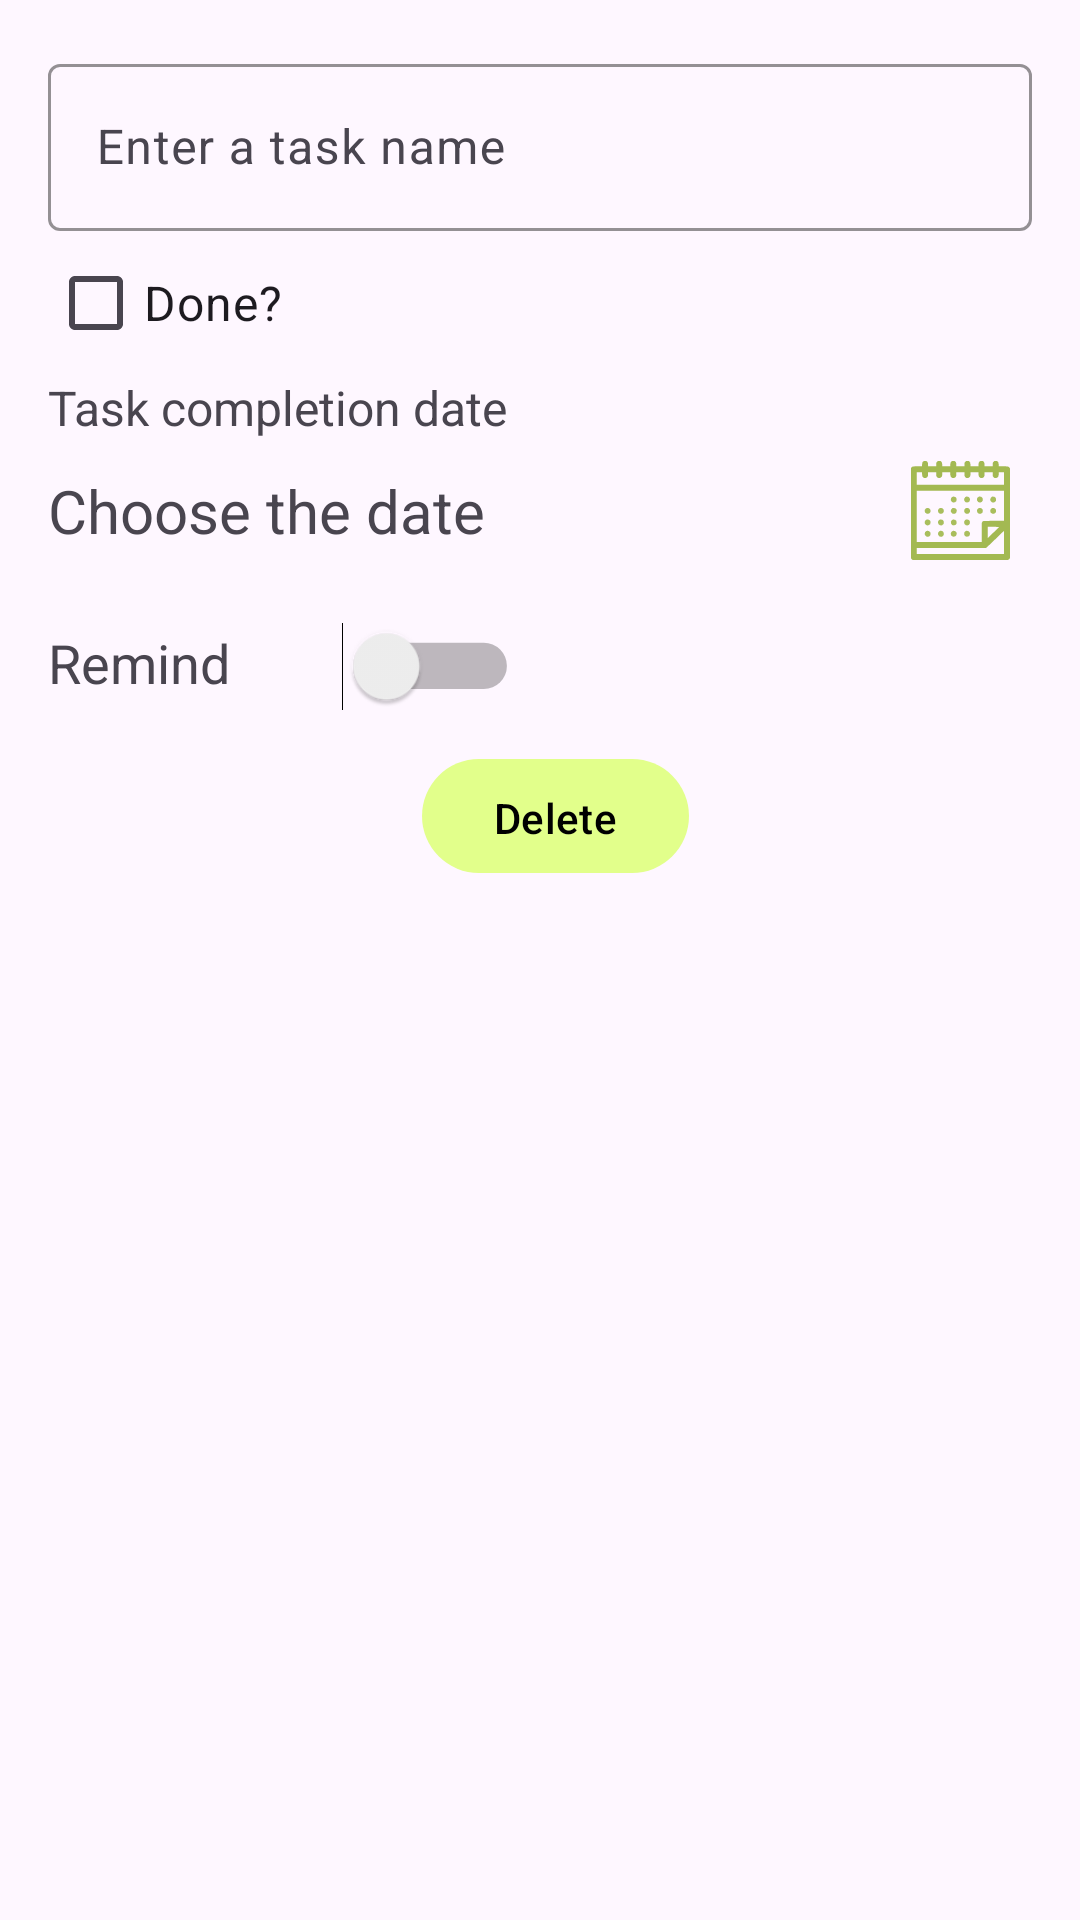

Layout XML and referenced resources for this Android screen:
<!-- AndroidManifest.xml: application theme Theme.Tasks -->
<!-- res/layout/fragment_edit_task.xml -->
<?xml version="1.0" encoding="utf-8"?>
<androidx.constraintlayout.widget.ConstraintLayout
    xmlns:android="http://schemas.android.com/apk/res/android"
    xmlns:tools="http://schemas.android.com/tools"
    xmlns:app="http://schemas.android.com/apk/res-auto"
    tools:context=".EditTaskFragment"
    android:layout_width="match_parent"
    android:layout_height="match_parent"
    android:orientation="vertical"
    android:padding="16dp">

    <com.google.android.material.textfield.TextInputLayout
        android:id="@+id/task_name"
        android:layout_width="match_parent"
        android:layout_height="wrap_content"
        app:hintEnabled="true"
        app:layout_constraintTop_toTopOf="parent"
        app:layout_constraintStart_toStartOf="parent"
        app:layout_constraintEnd_toEndOf="parent"
        app:hintTextColor="@color/dark_green"
        app:hintAnimationEnabled="true"
        app:boxStrokeColor="@color/dark_green">

        <com.google.android.material.textfield.TextInputEditText
            android:id="@+id/task_name_edit"
            android:layout_width="match_parent"
            android:layout_height="wrap_content"
            android:inputType="text"
            android:textSize="16sp"
            android:hint="@string/name_task"/>
    </com.google.android.material.textfield.TextInputLayout>

    <CheckBox
        android:id="@+id/task_done"
        android:layout_width="wrap_content"
        android:layout_height="wrap_content"
        android:text="@string/isDone"
        android:textSize="16sp"
        app:layout_constraintStart_toStartOf="parent"
        app:layout_constraintTop_toBottomOf="@+id/task_name" />

    <TextView
        android:id="@+id/title_date"
        android:text="@string/title_date"
        android:layout_width="wrap_content"
        android:layout_height="wrap_content"
        android:textSize="16dp"
        app:layout_constraintTop_toBottomOf="@+id/task_done"
        app:layout_constraintStart_toStartOf="parent" />

    <TextView
        android:id="@+id/task_date"
        android:text="@string/choose_date"
        android:layout_width="0dp"
        android:layout_marginTop="10dp"
        android:textSize="20dp"
        android:layout_height="wrap_content"
        app:layout_constraintTop_toBottomOf="@+id/title_date"
        app:layout_constraintStart_toStartOf="parent"
        app:layout_constraintEnd_toStartOf="@+id/img_calendar" />

    <ImageView
        android:id="@+id/img_calendar"
        android:layout_width="48dp"
        android:layout_height="wrap_content"
        app:layout_constraintBottom_toBottomOf="@+id/task_date"
        app:layout_constraintEnd_toEndOf="parent"
        app:layout_constraintStart_toEndOf="@+id/task_date"
        app:layout_constraintTop_toTopOf="@+id/task_date"
        android:contentDescription="@string/content_description_img_calendar"
        android:src="@drawable/icon_calendar"/>

    <TextView
        android:id="@+id/title_remind"
        android:layout_width="0dp"
        android:layout_height="wrap_content"
        android:layout_marginTop="25dp"
        android:text="@string/remind"
        android:textSize="18dp"
        android:paddingEnd="40dp"
        app:layout_constraintStart_toStartOf="parent"
        app:layout_constraintTop_toBottomOf="@+id/task_date" />

    <Switch
        android:id="@+id/switch_remind"
        android:layout_width="wrap_content"
        android:layout_height="wrap_content"
        android:scaleX="1.1"
        android:scaleY="1.1"
        android:switchMinWidth="40dp"
        android:textSize="8sp"
        app:layout_constraintBottom_toBottomOf="@+id/title_remind"
        app:layout_constraintEnd_toEndOf="parent"
        app:layout_constraintHorizontal_bias="0.0"
        app:layout_constraintStart_toEndOf="@+id/title_remind"
        app:layout_constraintTop_toTopOf="@+id/title_remind"
        app:layout_constraintVertical_bias="0.001" />

    <com.google.android.material.button.MaterialButton
        android:id="@+id/remind_button"
        android:layout_width="56dp"
        android:layout_height="38dp"
        android:layout_gravity="center"
        android:layout_marginStart="10dp"
        android:background="@drawable/button_drawble"
        android:state_selected="true"
        android:textColor="@color/black"
        app:backgroundTint="@null"
        android:text="+"
        android:visibility="gone"
        app:layout_constraintBottom_toBottomOf="@+id/switch_remind"
        app:layout_constraintEnd_toEndOf="parent"
        app:layout_constraintTop_toTopOf="@+id/switch_remind" />

    <TimePicker
        android:id="@+id/timePicker"
        android:layout_width="wrap_content"
        android:layout_height="wrap_content"
        android:layout_gravity="center"
        android:scaleX="0.7"
        android:scaleY="0.7"
        android:visibility="gone"
        android:timePickerMode="spinner"
        app:layout_constraintEnd_toEndOf="parent"
        app:layout_constraintStart_toStartOf="parent"
        app:layout_constraintTop_toBottomOf="@+id/title_remind" />

    <com.google.android.material.button.MaterialButton
        android:id="@+id/delete_button"
        android:layout_width="wrap_content"
        android:layout_height="38dp"
        android:layout_gravity="center"
        android:layout_marginStart="10dp"
        android:background="@drawable/button_drawble"
        android:state_selected="true"
        android:text="@string/delete_task"
        android:textColor="@color/black"
        app:backgroundTint="@null"
        android:layout_marginTop="20dp"
        app:layout_constraintEnd_toEndOf="parent"
        app:layout_constraintStart_toStartOf="parent"
        app:layout_constraintTop_toBottomOf="@+id/timePicker" />
</androidx.constraintlayout.widget.ConstraintLayout>
<!-- resources referenced by this layout -->
<resources>
  <color name="black">#FF000000</color>
  <color name="dark_green">#A2B84F</color>
  <!-- drawable button_drawble (drawable) -->
  <?xml version="1.0" encoding="utf-8"?>
  <selector xmlns:android="http://schemas.android.com/apk/res/android">
      <item android:state_pressed="false">
          <shape android:shape="rectangle">
              <solid android:color="@color/light_green" />
              <corners android:radius="20dp" />
          </shape>
      </item>
  
      
      <item android:state_pressed="true">
          <shape android:shape="rectangle">
              <solid android:color="@color/dark_green" />
              <corners android:radius="20dp" />
          </shape>
      </item>
  </selector>
  <!-- drawable icon_calendar: vector/xml drawable (drawable, 10889 chars, omitted) -->
  <string name="choose_date">Choose the date</string>
  <string name="content_description_img_calendar">calendar</string>
  <string name="delete_task">Delete</string>
  <string name="isDone">Done?</string>
  <string name="name_task">Enter a task name</string>
  <string name="remind">Remind</string>
  <string name="title_date">Task completion date</string>
  <style name="Theme.Tasks" parent="Base.Theme.Tasks" />
  <color name="light_green">#e2ff8b</color>
  <style name="Base.Theme.Tasks" parent="Theme.Material3.DayNight.NoActionBar">
          <item name="android:statusBarColor" tools:targetApi="l">@color/pink</item>
          <item name="android:navigationBarColor">@color/pink</item>
      </style>
  <color name="pink">#fcbce1</color>
</resources>
